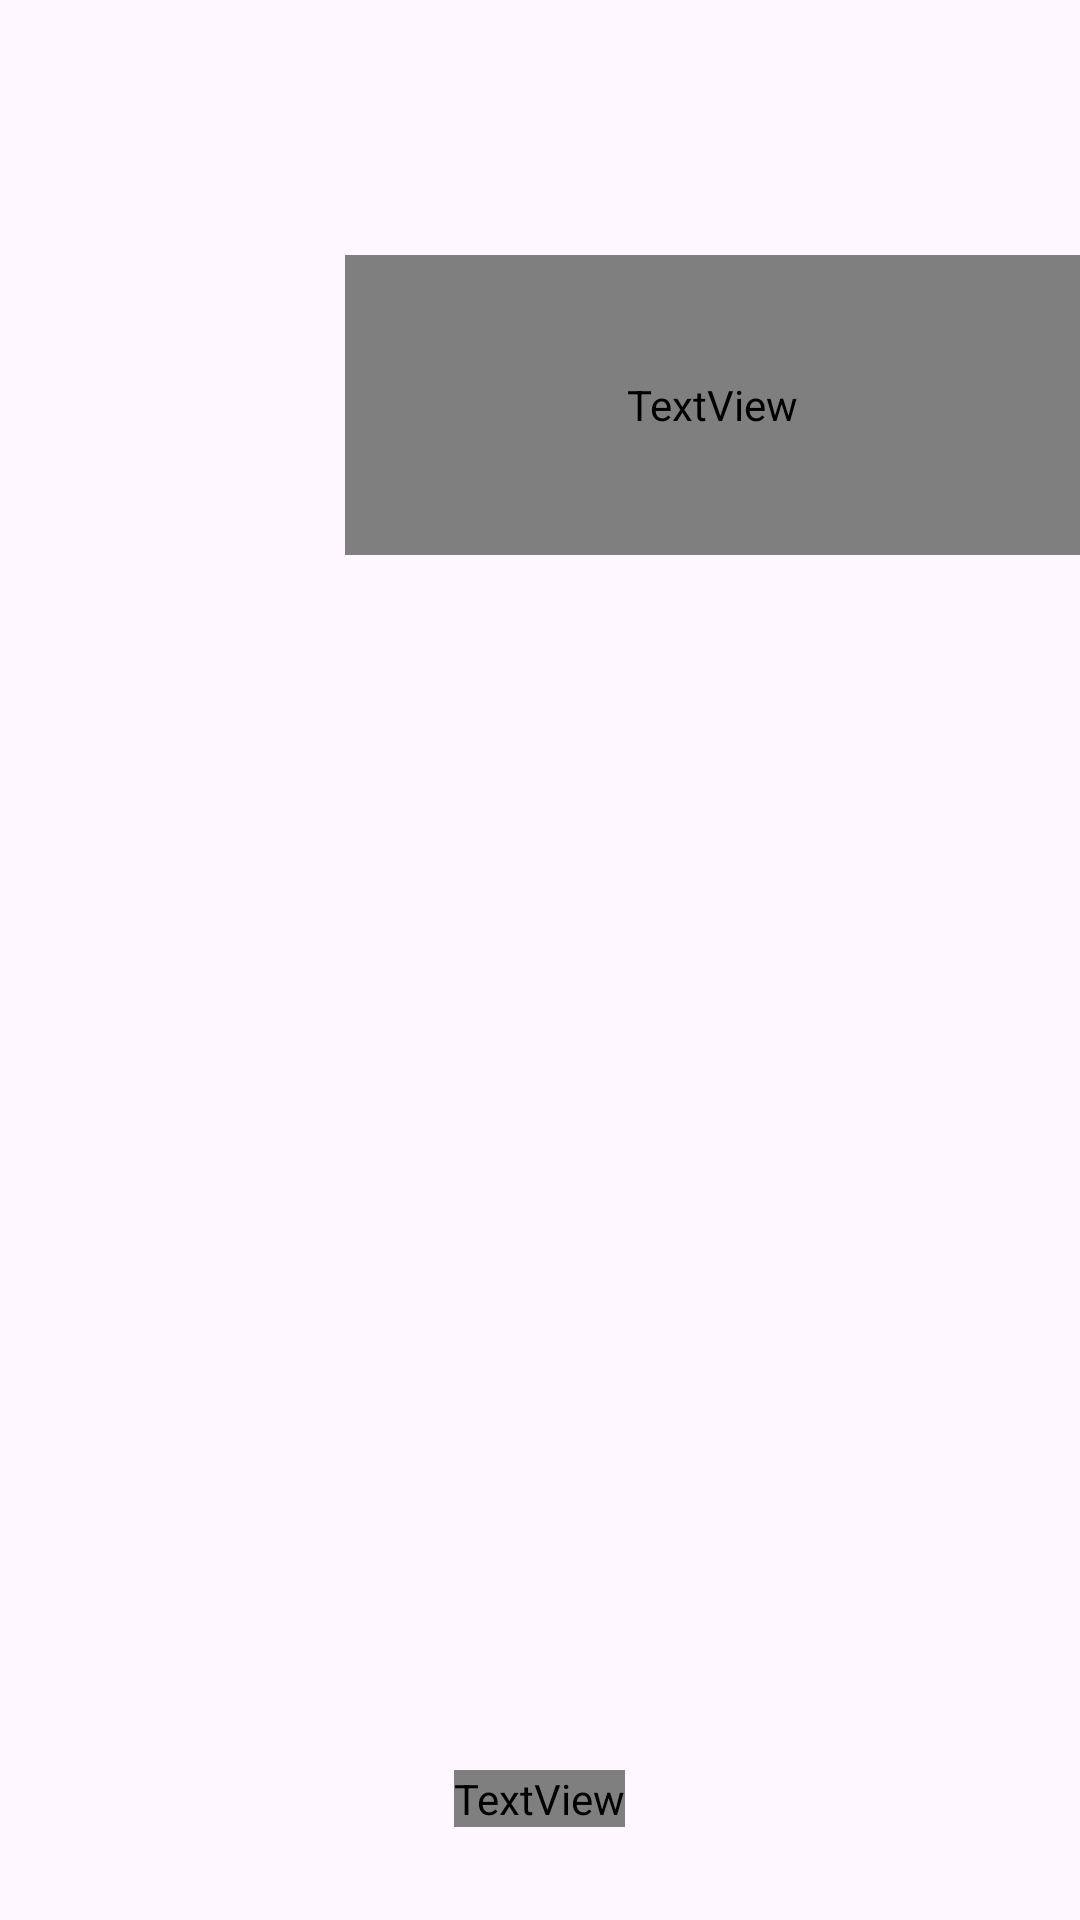

Produce the Android XML layout that renders to this screen, including the resource entries it uses.
<!-- AndroidManifest.xml: application theme Theme.FoodServiceApp -->
<!-- res/layout/third_fragment.xml -->
<?xml version="1.0" encoding="utf-8"?>
<RelativeLayout xmlns:android="http://schemas.android.com/apk/res/android"
    xmlns:app="http://schemas.android.com/apk/res-auto"
    xmlns:tools="http://schemas.android.com/tools"
    android:layout_width="match_parent"
    android:layout_height="match_parent"
    tools:context=".MainActivity">

    <ImageView
        android:id="@+id/logo"
        android:layout_width="70dp"
        android:layout_height="70dp"
        android:layout_marginLeft="35dp"
        android:layout_marginTop="105dp"/>

    <TextView
        android:id="@+id/companyName"
        android:layout_width="258sp"
        android:layout_height="100dp"
        android:layout_marginLeft="10dp"
        android:layout_marginTop="85dp"
        android:layout_toRightOf="@+id/logo"
        android:fontFamily="@font/poppins1"
        android:textAlignment="center"
        android:textColor="@color/black"
        android:textSize="37sp"/>

    <ImageView
        android:id="@+id/image"
        android:layout_width="350dp"
        android:layout_height="360dp"
        android:layout_marginTop="190dp"
        android:layout_centerHorizontal="true" />

    <TextView
        android:id="@+id/title"
        android:layout_width="wrap_content"
        android:layout_height="wrap_content"
        android:layout_below="@id/image"
        android:layout_centerHorizontal="true"
        android:layout_marginTop="40dp"
        android:fontFamily="@font/poppins1"
        android:textSize="30dp" />

    <TextView
        android:id="@+id/description"
        android:layout_width="wrap_content"
        android:layout_height="wrap_content"
        android:layout_below="@+id/title"
        android:layout_marginLeft="15dp"
        android:layout_marginRight="15dp"
        android:textAlignment="center"
        android:textColor="#868686"
        android:textSize="17sp"/>


</RelativeLayout>
<!-- resources referenced by this layout -->
<resources>
  <color name="black">#FF000000</color>
  <style name="Theme.FoodServiceApp" parent="Theme.Material3.DayNight.NoActionBar">
          
        
          
      </style>
</resources>
